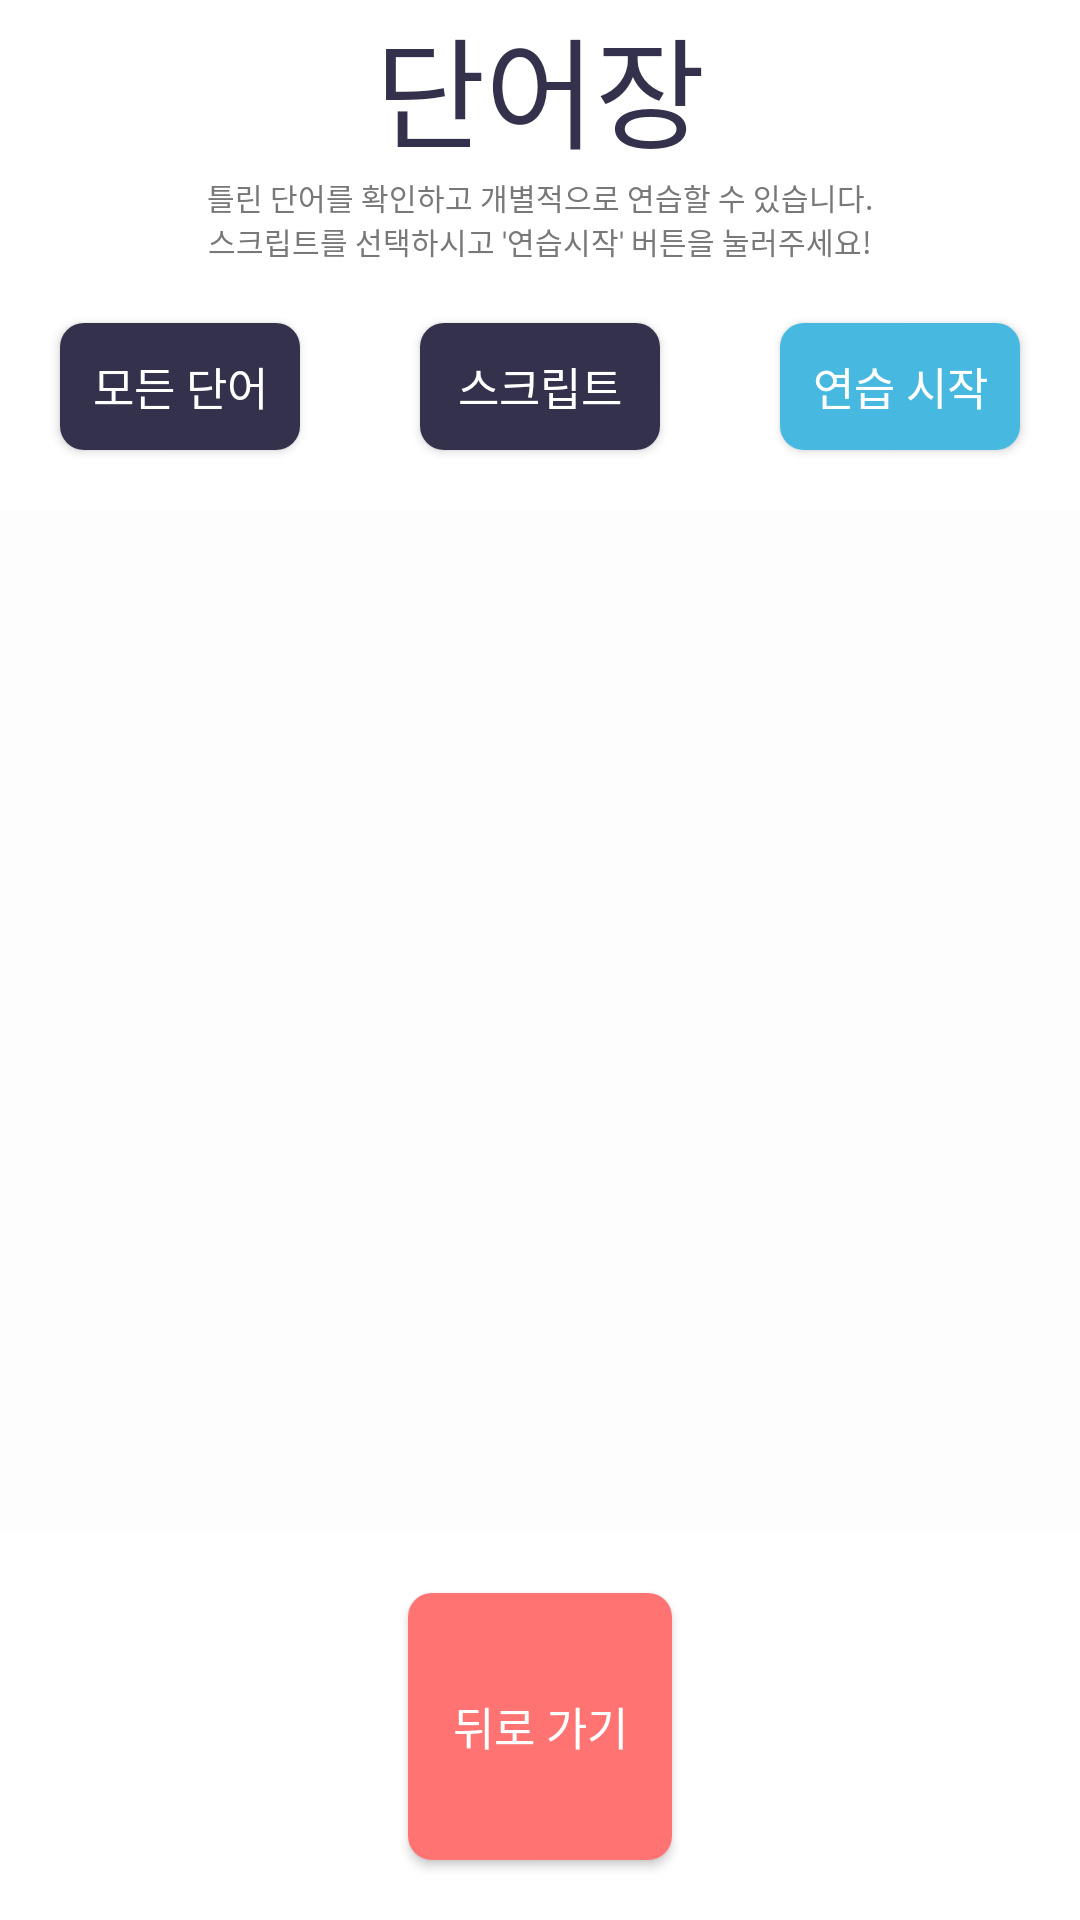

Write the Android layout XML for this screen, with the resource values it uses.
<!-- AndroidManifest.xml: application theme AppTheme -->
<!-- res/layout/activity_voca.xml -->
<?xml version="1.0" encoding="utf-8"?>
<LinearLayout xmlns:android="http://schemas.android.com/apk/res/android"
    android:layout_width="match_parent"
    android:layout_height="wrap_content"
    android:orientation="vertical"
    android:background="@color/default_white">

    <LinearLayout
        android:layout_width="match_parent"
        android:layout_height="170dp"
        android:orientation="vertical">
    <TextView
        android:layout_width="match_parent"
        android:layout_height="wrap_content"
        android:textColor="@color/default_navy"
        android:textAlignment="center"
        android:textSize="40dp"
        android:text="단어장"/>

        <TextView
            android:layout_width="match_parent"
            android:layout_height="wrap_content"
            android:textColor="@color/default_grey"
            android:textAlignment="center"
            android:textSize="10dp"
            android:text="틀린 단어를 확인하고 개별적으로 연습할 수 있습니다."/>

        <TextView
            android:layout_width="match_parent"
            android:layout_height="wrap_content"
            android:textColor="@color/default_grey"
            android:textAlignment="center"
            android:textSize="10dp"
            android:text="스크립트를 선택하시고 '연습시작' 버튼을 눌러주세요!"/>

        <LinearLayout
            android:layout_width="match_parent"
            android:layout_height="wrap_content"
            android:orientation="horizontal">

            <Button
                android:id="@+id/allBtn"
                android:layout_width="match_parent"
                android:layout_height="wrap_content"
                android:layout_margin="20dp"
                android:layout_weight="1"
                android:text="모든 단어"
                android:textSize="15dp"
                android:textColor="@color/default_white"
                android:background="@xml/bt_corner"/>

            <Button
                android:id="@+id/scriptBtn"
                android:layout_width="match_parent"
                android:layout_height="wrap_content"
                android:layout_margin="20dp"
                android:layout_weight="1"
                android:text="스크립트"
                android:textSize="15dp"
                android:textColor="@color/default_white"
                android:background="@xml/bt_corner"/>

            <Button
                android:id="@+id/practiceBtn"
                android:layout_width="match_parent"
                android:layout_height="wrap_content"
                android:layout_margin="20dp"
                android:layout_weight="1"
                android:text="연습 시작"
                android:textSize="15dp"
                android:textColor="@color/default_white"
                android:background="@xml/bt_corner_blue"/>
        </LinearLayout>

    </LinearLayout>

    <LinearLayout
        android:orientation="vertical"
        android:layout_width="match_parent"
        android:layout_height="match_parent">

        <ListView
            android:background="#FDFDFD"
            android:id="@+id/listView"
            android:layout_width="match_parent"
            android:layout_height="300dp"
            android:layout_weight="1">
        </ListView>

        <Button
            android:id="@+id/exitBtn"
            android:layout_width="wrap_content"
            android:layout_height="wrap_content"
            android:layout_margin="20dp"
            android:layout_gravity="center|bottom"
            android:text="뒤로 가기"
            android:textSize="15dp"
            android:layout_weight="1"
            android:textColor="@color/default_white"
            android:background="@xml/bt_corner_pink"/>
    </LinearLayout>


</LinearLayout>
<!-- resources referenced by this layout -->
<resources>
  <color name="default_grey">#787878</color>
  <color name="default_navy">#34314c</color>
  <color name="default_white">#ffffff</color>
  <style name="AppTheme" parent="Theme.AppCompat.Light.DarkActionBar">
          
          <item name="colorPrimary">@color/default_navy</item>
          <item name="colorPrimaryDark">#000000</item>
          <item name="colorAccent">@color/default_pink</item>&gt;
      </style>
  <color name="default_pink">#ff7473</color>
</resources>
